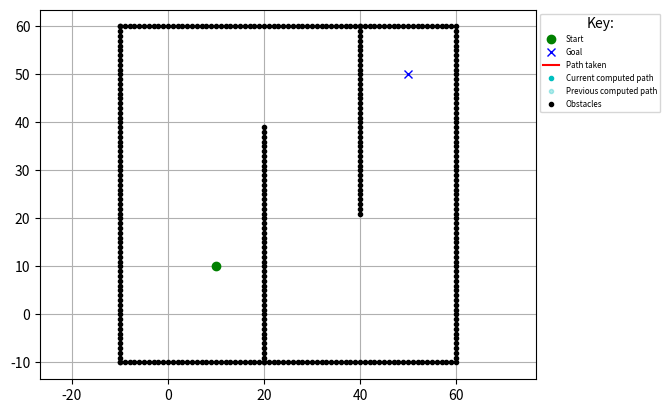

The matplotlib source for this figure: (Note: this script raises an exception after producing the figure.)
"""
D* Lite grid planning
author: vss2sn (28676655+vss2sn@users.noreply.github.com)
Link to papers:
D* Lite (Link: http://idm-lab.org/bib/abstracts/papers/aaai02b.pd)
Improved Fast Replanning for Robot Navigation in Unknown Terrain
(Link: http://www.cs.cmu.edu/~maxim/files/dlite_icra02.pdf)
Implemented maintaining similarity with the pseudocode for understanding.
Code can be significantly optimized by using a priority queue for U, etc.
Avoiding additional imports based on repository philosophy.
"""
import math
import matplotlib.pyplot as plt
import random
import numpy as np

show_animation = True
pause_time = 0.001
p_create_random_obstacle = 0


class Node:
    def __init__(self, x: int = 0, y: int = 0, cost: float = 0.0):
        self.x = x
        self.y = y
        self.cost = cost


def add_coordinates(node1: Node, node2: Node):
    new_node = Node()
    new_node.x = node1.x + node2.x
    new_node.y = node1.y + node2.y
    new_node.cost = node1.cost + node2.cost
    return new_node


def compare_coordinates(node1: Node, node2: Node):
    return node1.x == node2.x and node1.y == node2.y


class DStarLite:

    # Please adjust the heuristic function (h) if you change the list of
    # possible motions
    motions = [
        Node(1, 0, 1),
        Node(0, 1, 1),
        Node(-1, 0, 1),
        Node(0, -1, 1),
        Node(1, 1, math.sqrt(2)),
        Node(1, -1, math.sqrt(2)),
        Node(-1, 1, math.sqrt(2)),
        Node(-1, -1, math.sqrt(2))
    ]

    initialized = False

    def __init__(self, ox: list, oy: list):
        # Ensure that within the algorithm implementation all node coordinates
        # are indices in the grid and extend
        # from 0 to abs(<axis>_max - <axis>_min)
        self.x_min_world = int(min(ox))
        self.y_min_world = int(min(oy))
        self.x_max = int(abs(max(ox) - self.x_min_world))
        self.y_max = int(abs(max(oy) - self.y_min_world))
        self.obstacles = [Node(x - self.x_min_world, y - self.y_min_world)
                          for x, y in zip(ox, oy)]
        self.obstacles_xy = np.array(
            [[obstacle.x, obstacle.y] for obstacle in self.obstacles]
        )
        self.start = Node(0, 0)
        self.goal = Node(0, 0)
        self.U = list()  # type: ignore
        self.km = 0.0
        self.kold = 0.0
        self.rhs = np.full(
            (self.x_max, self.y_max),
            float("inf")  # type: ignore
        )
        self.g = np.full(
            (self.x_max, self.y_max),
            float("inf")  # type: ignore
        )
        self.detected_obstacles = list()  # type: ignore
        self.detected_obstacles_xy = np.array([])
        if show_animation:
            self.detected_obstacles_for_plotting_x = list()  # type: ignore
            self.detected_obstacles_for_plotting_y = list()  # type: ignore

    def create_grid(self, val: float):
        return np.full((self.x_max, self.y_max), val)

    def is_obstacle(self, node: Node):
        x = np.array([node.x])
        y = np.array([node.y])
        is_in_obstacles = (
            (self.obstacles_xy[:, 0] == x)
            & (self.obstacles_xy[:, 1] == y)
        ).any()
        is_in_detected_obstacles = False
        if self.detected_obstacles_xy.shape[0] > 0:
            is_in_detected_obstacles = (
                (self.detected_obstacles_xy[:, 0] == x)
                & (self.detected_obstacles_xy[:, 1] == y)
            ).any()

        return is_in_obstacles or is_in_detected_obstacles

    def c(self, node1: Node, node2: Node):
        if self.is_obstacle(node2):
            # Attempting to move from or to an obstacle
            return math.inf
        new_node = Node(node1.x-node2.x, node1.y-node2.y)
        detected_motion = list(filter(lambda motion:
                                      compare_coordinates(motion, new_node),
                                      self.motions))
        return detected_motion[0].cost

    def h(self, s: Node):
        # Cannot use the 2nd euclidean norm as this might sometimes generate
        # heuristics that overestimate the cost, making them inadmissible,
        # due to rounding errors etc (when combined with calculate_key)
        # To be admissible heuristic should
        # never overestimate the cost of a move
        # hence not using the line below
        # return math.hypot(self.start.x - s.x, self.start.y - s.y)

        # Below is the same as 1; modify if you modify the cost of each move in
        # motion
        # return max(abs(self.start.x - s.x), abs(self.start.y - s.y))
        return 1

    def calculate_key(self, s: Node):
        return (min(self.g[s.x][s.y], self.rhs[s.x][s.y]) + self.h(s)
                + self.km, min(self.g[s.x][s.y], self.rhs[s.x][s.y]))

    def is_valid(self, node: Node):
        if 0 <= node.x < self.x_max and 0 <= node.y < self.y_max:
            return True
        return False

    def get_neighbours(self, u: Node):
        return [add_coordinates(u, motion) for motion in self.motions
                if self.is_valid(add_coordinates(u, motion))]

    def pred(self, u: Node):
        # Grid, so each vertex is connected to the ones around it
        return self.get_neighbours(u)

    def succ(self, u: Node):
        # Grid, so each vertex is connected to the ones around it
        return self.get_neighbours(u)

    def initialize(self, start: Node, goal: Node):
        self.start.x = start.x - self.x_min_world
        self.start.y = start.y - self.y_min_world
        self.goal.x = goal.x - self.x_min_world
        self.goal.y = goal.y - self.y_min_world
        if not self.initialized:
            self.initialized = True
            print('Initializing')
            self.U = list()  # Would normally be a priority queue
            self.km = 0.0
            self.rhs = self.create_grid(math.inf)
            self.g = self.create_grid(math.inf)
            self.rhs[self.goal.x][self.goal.y] = 0
            self.U.append((self.goal, self.calculate_key(self.goal)))
            self.detected_obstacles = list()

    def update_vertex(self, u: Node):
        if not compare_coordinates(u, self.goal):
            self.rhs[u.x][u.y] = min([self.c(u, sprime) +
                                      self.g[sprime.x][sprime.y]
                                      for sprime in self.succ(u)])
        if any([compare_coordinates(u, node) for node, key in self.U]):
            self.U = [(node, key) for node, key in self.U
                      if not compare_coordinates(node, u)]
            self.U.sort(key=lambda x: x[1])
        if self.g[u.x][u.y] != self.rhs[u.x][u.y]:
            self.U.append((u, self.calculate_key(u)))
            self.U.sort(key=lambda x: x[1])

    def compare_keys(self, key_pair1: tuple[float, float],
                     key_pair2: tuple[float, float]):
        return key_pair1[0] < key_pair2[0] or \
               (key_pair1[0] == key_pair2[0] and key_pair1[1] < key_pair2[1])

    def compute_shortest_path(self):
        self.U.sort(key=lambda x: x[1])
        while (
            len(self.U) > 0
            and self.compare_keys(self.U[0][1], self.calculate_key(self.start))
        ) or (
            self.rhs[self.start.x, self.start.y]
            != self.g[self.start.x, self.start.y]
        ).any():
            self.kold = self.U[0][1]
            u = self.U[0][0]
            self.U.pop(0)
            if self.compare_keys(self.kold, self.calculate_key(u)):
                self.U.append((u, self.calculate_key(u)))
                self.U.sort(key=lambda x: x[1])
            elif (self.g[u.x, u.y] > self.rhs[u.x, u.y]).any():
                self.g[u.x, u.y] = self.rhs[u.x, u.y]
                for s in self.pred(u):
                    self.update_vertex(s)
            else:
                self.g[u.x, u.y] = math.inf
                for s in self.pred(u) + [u]:
                    self.update_vertex(s)
            self.U.sort(key=lambda x: x[1])

    def detect_changes(self):
        changed_vertices = list()
        if len(self.spoofed_obstacles) > 0:
            for spoofed_obstacle in self.spoofed_obstacles[0]:
                if compare_coordinates(spoofed_obstacle, self.start) or \
                   compare_coordinates(spoofed_obstacle, self.goal):
                    continue
                changed_vertices.append(spoofed_obstacle)
                self.detected_obstacles.append(spoofed_obstacle)
                if show_animation:
                    self.detected_obstacles_for_plotting_x.append(
                        spoofed_obstacle.x + self.x_min_world)
                    self.detected_obstacles_for_plotting_y.append(
                        spoofed_obstacle.y + self.y_min_world)
                    plt.plot(self.detected_obstacles_for_plotting_x,
                             self.detected_obstacles_for_plotting_y, ".k")
                    plt.pause(pause_time)
            self.spoofed_obstacles.pop(0)
            self.detected_obstacles_xy = np.array(
                [
                    [obstacle.x, obstacle.y]
                    for obstacle in self.detected_obstacles
                ]
            )

        # Allows random generation of obstacles
        random.seed()
        if random.random() > 1 - p_create_random_obstacle:
            x = random.randint(0, self.x_max)
            y = random.randint(0, self.y_max)
            new_obs = Node(x, y)
            if compare_coordinates(new_obs, self.start) or \
               compare_coordinates(new_obs, self.goal):
                return changed_vertices
            changed_vertices.append(Node(x, y))
            self.detected_obstacles.append(Node(x, y))
            if show_animation:
                self.detected_obstacles_for_plotting_x.append(x +
                                                              self.x_min_world)
                self.detected_obstacles_for_plotting_y.append(y +
                                                              self.y_min_world)
                plt.plot(self.detected_obstacles_for_plotting_x,
                         self.detected_obstacles_for_plotting_y, ".k")
                plt.pause(pause_time)
        return changed_vertices

    def compute_current_path(self):
        path = list()
        current_point = Node(self.start.x, self.start.y)
        while not compare_coordinates(current_point, self.goal):
            path.append(current_point)
            current_point = min(self.succ(current_point),
                                key=lambda sprime:
                                self.c(current_point, sprime) +
                                self.g[sprime.x][sprime.y])
        path.append(self.goal)
        return path

    def compare_paths(self, path1: list, path2: list):
        if len(path1) != len(path2):
            return False
        for node1, node2 in zip(path1, path2):
            if not compare_coordinates(node1, node2):
                return False
        return True

    def display_path(self, path: list, colour: str, alpha: float = 1.0):
        px = [(node.x + self.x_min_world) for node in path]
        py = [(node.y + self.y_min_world) for node in path]
        drawing = plt.plot(px, py, colour, alpha=alpha)
        plt.pause(pause_time)
        return drawing

    def main(self, start: Node, goal: Node,
             spoofed_ox: list, spoofed_oy: list):
        self.spoofed_obstacles = [[Node(x - self.x_min_world,
                                        y - self.y_min_world)
                                   for x, y in zip(rowx, rowy)]
                                  for rowx, rowy in zip(spoofed_ox, spoofed_oy)
                                  ]
        pathx = []
        pathy = []
        self.initialize(start, goal)
        last = self.start
        self.compute_shortest_path()
        pathx.append(self.start.x + self.x_min_world)
        pathy.append(self.start.y + self.y_min_world)

        if show_animation:
            current_path = self.compute_current_path()
            previous_path = current_path.copy()
            previous_path_image = self.display_path(previous_path, ".c",
                                                    alpha=0.3)
            current_path_image = self.display_path(current_path, ".c")

        while not compare_coordinates(self.goal, self.start):
            if self.g[self.start.x][self.start.y] == math.inf:
                print("No path possible")
                return False, pathx, pathy
            self.start = min(self.succ(self.start),
                             key=lambda sprime:
                             self.c(self.start, sprime) +
                             self.g[sprime.x][sprime.y])
            pathx.append(self.start.x + self.x_min_world)
            pathy.append(self.start.y + self.y_min_world)
            if show_animation:
                current_path.pop(0)
                plt.plot(pathx, pathy, "-r")
                plt.pause(pause_time)
            changed_vertices = self.detect_changes()
            if len(changed_vertices) != 0:
                print("New obstacle detected")
                self.km += self.h(last)
                last = self.start
                for u in changed_vertices:
                    if compare_coordinates(u, self.start):
                        continue
                    self.rhs[u.x][u.y] = math.inf
                    self.g[u.x][u.y] = math.inf
                    self.update_vertex(u)
                self.compute_shortest_path()

                if show_animation:
                    new_path = self.compute_current_path()
                    if not self.compare_paths(current_path, new_path):
                        current_path_image[0].remove()
                        previous_path_image[0].remove()
                        previous_path = current_path.copy()
                        current_path = new_path.copy()
                        previous_path_image = self.display_path(previous_path,
                                                                ".c",
                                                                alpha=0.3)
                        current_path_image = self.display_path(current_path,
                                                               ".c")
                        plt.pause(pause_time)
        print("Path found")
        return True, pathx, pathy


def main():

    # start and goal position
    sx = 10  # [m]
    sy = 10  # [m]
    gx = 50  # [m]
    gy = 50  # [m]

    # set obstacle positions
    ox, oy = [], []
    for i in range(-10, 60):
        ox.append(i)
        oy.append(-10.0)
    for i in range(-10, 60):
        ox.append(60.0)
        oy.append(i)
    for i in range(-10, 61):
        ox.append(i)
        oy.append(60.0)
    for i in range(-10, 61):
        ox.append(-10.0)
        oy.append(i)
    for i in range(-10, 40):
        ox.append(20.0)
        oy.append(i)
    for i in range(0, 40):
        ox.append(40.0)
        oy.append(60.0 - i)

    if show_animation:
        plt.plot(ox, oy, ".k")
        plt.plot(sx, sy, "og")
        plt.plot(gx, gy, "xb")
        plt.grid(True)
        plt.axis("equal")
        label_column = ['Start', 'Goal', 'Path taken',
                        'Current computed path', 'Previous computed path',
                        'Obstacles']
        columns = [plt.plot([], [], symbol, color=colour, alpha=alpha)[0]
                   for symbol, colour, alpha in [['o', 'g', 1],
                                                 ['x', 'b', 1],
                                                 ['-', 'r', 1],
                                                 ['.', 'c', 1],
                                                 ['.', 'c', 0.3],
                                                 ['.', 'k', 1]]]
        plt.legend(columns, label_column, bbox_to_anchor=(1, 1), title="Key:",
                   fontsize="xx-small")
        plt.plot()
        plt.pause(pause_time)

    # Obstacles discovered at time = row
    # time = 1, obstacles discovered at (0, 2), (9, 2), (4, 0)
    # time = 2, obstacles discovered at (0, 1), (7, 7)
    # ...
    # when the spoofed obstacles are:
    # spoofed_ox = [[0, 9, 4], [0, 7], [], [], [], [], [], [5]]
    # spoofed_oy = [[2, 2, 0], [1, 7], [], [], [], [], [], [4]]

    # Reroute
    # spoofed_ox = [[], [], [], [], [], [], [], [40 for _ in range(10, 21)]]
    # spoofed_oy = [[], [], [], [], [], [], [], [i for i in range(10, 21)]]

    # Obstacles that demostrate large rerouting
    spoofed_ox = [[], [], [],
                  [i for i in range(0, 21)] + [0 for _ in range(0, 20)]]
    spoofed_oy = [[], [], [],
                  [20 for _ in range(0, 21)] + [i for i in range(0, 20)]]

    dstarlite = DStarLite(ox, oy)
    dstarlite.main(Node(x=sx, y=sy), Node(x=gx, y=gy),
                   spoofed_ox=spoofed_ox, spoofed_oy=spoofed_oy)


if __name__ == "__main__":
    main()
